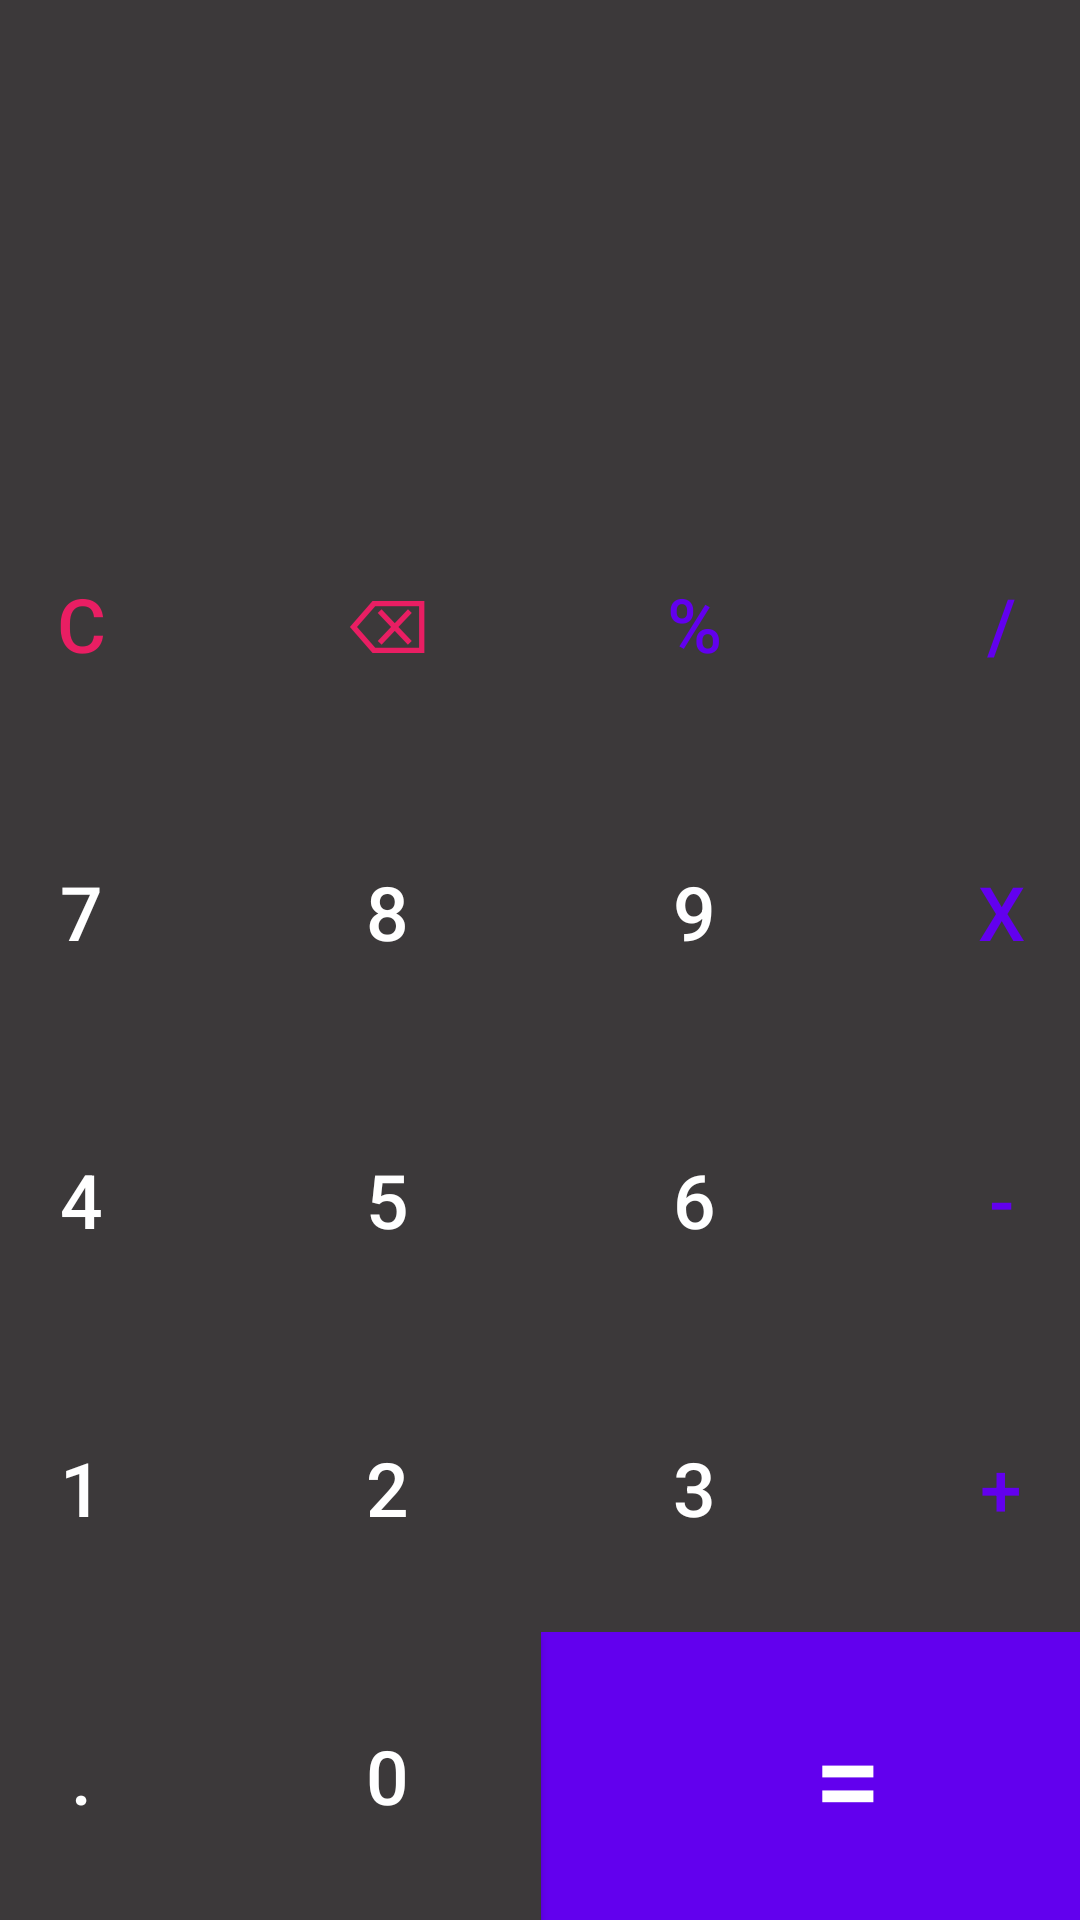

This screen was rendered from an Android layout file. Write that file and the resources it references.
<!-- AndroidManifest.xml: application theme Theme.Calculator_version_1 -->
<!-- res/layout/activity_main.xml -->
<?xml version="1.0" encoding="utf-8"?>
<androidx.constraintlayout.widget.ConstraintLayout xmlns:android="http://schemas.android.com/apk/res/android"
    xmlns:app="http://schemas.android.com/apk/res-auto"
    xmlns:tools="http://schemas.android.com/tools"
    android:layout_width="match_parent"
    android:layout_height="match_parent"
    android:background="@color/grey"
    tools:context=".MainActivity">

    <include
        android:id="@+id/include2"
        layout="@layout/keypad_base"
        android:layout_width="409dp"
        android:layout_height="480dp"
        app:layout_constraintBottom_toBottomOf="parent"
        app:layout_constraintEnd_toEndOf="parent"
        app:layout_constraintStart_toStartOf="parent" />

    <TextView
        android:id="@+id/workingsTV"
        android:layout_width="match_parent"
        android:layout_height="wrap_content"
        android:layout_marginTop="64dp"
        android:lines="2"
        android:maxLines="2"
        android:text=""
        android:textAlignment="textEnd"
        android:textColor="@color/white"
        android:textSize="25sp"
        app:layout_constraintEnd_toEndOf="parent"
        app:layout_constraintHorizontal_bias="0.0"
        app:layout_constraintStart_toStartOf="parent"
        app:layout_constraintTop_toTopOf="parent" />

    <TextView
        android:id="@+id/resultsTV"
        android:layout_width="match_parent"
        android:layout_height="wrap_content"
        android:layout_marginBottom="60dp"
        android:lines="1"
        android:maxLines="1"
        android:text=""
        android:textAlignment="textEnd"
        android:textColor="@color/white"
        android:textSize="40sp"
        app:layout_constraintBottom_toTopOf="@+id/include2"
        app:layout_constraintEnd_toEndOf="parent"
        app:layout_constraintStart_toStartOf="parent"
        app:layout_constraintTop_toBottomOf="@+id/workingsTV" />
</androidx.constraintlayout.widget.ConstraintLayout>
<!-- res/layout/keypad_base.xml (included above) -->
<?xml version="1.0" encoding="utf-8"?>
<LinearLayout xmlns:android="http://schemas.android.com/apk/res/android"
    xmlns:tools="http://schemas.android.com/tools"
    android:layout_width="match_parent"
    android:layout_height="match_parent"
    android:orientation="vertical"
    android:background="@color/white"
    tools:ignore="HardcodedText"
    tools:context=".MainActivity">

    <LinearLayout
        style="@style/buttonRow">

        <Button
            style="@style/buttonOperator"
            android:onClick="allClearAction"
            android:text="C"
            android:textColor="@color/red"
            tools:ignore="TextContrastCheck" />

        <Button
            style="@style/buttonOperator"
            android:onClick="backSpaceAction"
            android:text="⌫"
            android:textColor="@color/red"
            tools:ignore="TextContrastCheck"
            />

        <Button
            style="@style/buttonOperator"
            android:text="%"
            tools:ignore="SpeakableTextPresentCheck,TextContrastCheck" />

        <Button
            style="@style/buttonOperator"
            android:text="/"
            tools:ignore="TextContrastCheck" />

    </LinearLayout>

    <LinearLayout
        style="@style/buttonRow">

        <Button
            style="@style/buttonNumber"
            android:text="7" />

        <Button
            style="@style/buttonNumber"
            android:text="8" />

        <Button
            style="@style/buttonNumber"
            android:text="9" />

        <Button
            style="@style/buttonOperator"
            android:text="x"
            tools:ignore="TextContrastCheck" />

    </LinearLayout>

    <LinearLayout
        style="@style/buttonRow">

        <Button
            style="@style/buttonNumber"
            android:text="4" />

        <Button
            style="@style/buttonNumber"
            android:text="5" />
        <Button
            style="@style/buttonNumber"
            android:text="6" />

        <Button
            style="@style/buttonOperator"
            android:text="-"
            tools:ignore="TextContrastCheck" />

    </LinearLayout>

    <LinearLayout
        style="@style/buttonRow">

        <Button
            style="@style/buttonNumber"
            android:text="1"/>
        <Button
            style="@style/buttonNumber"
            android:text="2"/>
        <Button
            style="@style/buttonNumber"
            android:text="3" />

        <Button
            style="@style/buttonOperator"
            android:text="+"
            tools:ignore="TextContrastCheck" />

    </LinearLayout>

    <LinearLayout
        style="@style/buttonRow">

        <Button
            style="@style/buttonNumber"
            android:text="."/>
        <Button
            style="@style/buttonNumber"
            android:text="0"/>

        <Button
            android:layout_height="match_parent"
            android:layout_width="0dp"
            android:layout_weight="2"
            android:background="@color/purple_500"
            android:onClick="equalsAction"
            android:text="="
            android:textColor="@color/white"
            android:textSize="40sp"
            tools:ignore="TextContrastCheck"
            style="?android:attr/buttonBarButtonStyle" />

    </LinearLayout>

</LinearLayout>
<!-- resources referenced by this layout -->
<resources>
  <color name="grey">#3C393A</color>
  <color name="purple_500">#FF6200EE</color>
  <color name="red">#E91E63</color>
  <color name="white">#FFFFFFFF</color>
  <style name="buttonNumber">
          <item name="android:layout_weight">1</item>
          <item name="android:layout_width">0dp</item>
          <item name="android:layout_height">match_parent</item>
          <item name="android:background">@color/grey</item>
          <item name="android:textSize">25sp</item>
          <item name="android:textColor">@color/white</item>
          <item name="android:onClick">numberAction</item>
      </style>
  <style name="buttonOperator">
          <item name="android:layout_weight">1</item>
          <item name="android:layout_width">0dp</item>
          <item name="android:layout_height">match_parent</item>
          <item name="android:background">@color/grey</item>
          <item name="android:textSize">25sp</item>
          <item name="android:textColor">@color/purple_500</item>
          <item name="android:onClick">operationAction</item>
      </style>
  <style name="buttonRow">
          <item name="android:layout_weight">1</item>
          <item name="android:layout_width">match_parent</item>
          <item name="android:layout_height">0dp</item>
      </style>
  <style name="Theme.Calculator_version_1" parent="Theme.AppCompat">
          
          <item name="colorPrimary">@color/purple_500</item>
          <item name="colorPrimaryVariant">@color/purple_700</item>
          <item name="colorOnPrimary">@color/white</item>
  
          
          <item name="android:statusBarColor" tools:targetApi="l">?attr/colorPrimaryVariant</item>
          
      </style>
  <color name="purple_700">#FF3700B3</color>
</resources>
